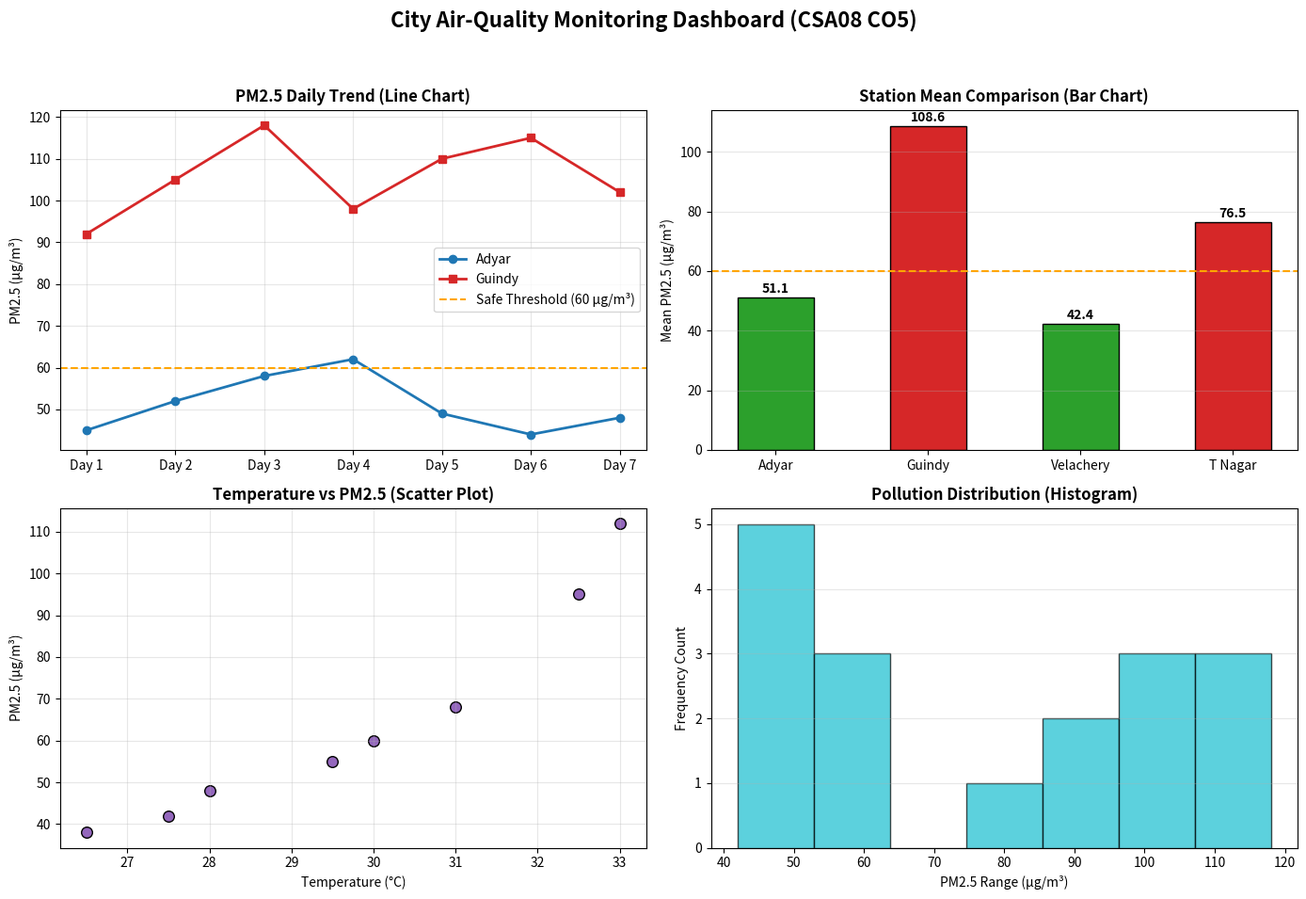

Write the Python code that produced this figure.
"""
CSA08 CO5 - Task B3: Multi-Panel Matplotlib Air Quality Visualizations
Produces line, bar, scatter, and histogram plots from environmental telemetry.
"""

import os
import matplotlib
matplotlib.use("Agg")
import matplotlib.pyplot as plt
import numpy as np

def generate_dashboard(output_path: str):
    fig, axes = plt.subplots(2, 2, figsize=(14, 10))
    fig.suptitle("City Air-Quality Monitoring Dashboard (CSA08 CO5)", fontsize=16, fontweight="bold")

    days = [f"Day {i}" for i in range(1, 8)]
    adyar = [45, 52, 58, 62, 49, 44, 48]
    guindy = [92, 105, 118, 98, 110, 115, 102]

    # Line Chart
    ax1 = axes[0, 0]
    ax1.plot(days, adyar, marker="o", color="#1f77b4", label="Adyar", linewidth=2)
    ax1.plot(days, guindy, marker="s", color="#d62728", label="Guindy", linewidth=2)
    ax1.axhline(60, color="orange", linestyle="--", label="Safe Threshold (60 µg/m³)")
    ax1.set_title("PM2.5 Daily Trend (Line Chart)", fontweight="bold")
    ax1.set_ylabel("PM2.5 (µg/m³)")
    ax1.legend()
    ax1.grid(True, alpha=0.3)

    # Bar Chart
    ax2 = axes[0, 1]
    stations = ["Adyar", "Guindy", "Velachery", "T Nagar"]
    means = [51.1, 108.6, 42.4, 76.5]
    colors = ["#2ca02c" if m <= 60 else "#d62728" for m in means]
    bars = ax2.bar(stations, means, color=colors, edgecolor="black", width=0.5)
    ax2.axhline(60, color="orange", linestyle="--")
    ax2.set_title("Station Mean Comparison (Bar Chart)", fontweight="bold")
    ax2.set_ylabel("Mean PM2.5 (µg/m³)")
    for b in bars:
        ax2.text(b.get_x() + b.get_width()/2., b.get_height() + 1.5, f"{b.get_height():.1f}", ha="center", fontweight="bold")
    ax2.grid(True, axis="y", alpha=0.3)

    # Scatter Plot
    ax3 = axes[1, 0]
    temps = [28.0, 29.5, 31.0, 32.5, 27.5, 30.0, 33.0, 26.5]
    pm25s = [48, 55, 68, 95, 42, 60, 112, 38]
    ax3.scatter(temps, pm25s, color="#9467bd", edgecolors="k", s=70)
    ax3.set_title("Temperature vs PM2.5 (Scatter Plot)", fontweight="bold")
    ax3.set_xlabel("Temperature (°C)")
    ax3.set_ylabel("PM2.5 (µg/m³)")
    ax3.grid(True, alpha=0.3)

    # Histogram
    ax4 = axes[1, 1]
    all_pm = [42, 45, 48, 49, 52, 55, 58, 62, 76, 92, 95, 98, 102, 105, 110, 115, 118]
    ax4.hist(all_pm, bins=7, color="#17becf", edgecolor="black", alpha=0.7)
    ax4.set_title("Pollution Distribution (Histogram)", fontweight="bold")
    ax4.set_xlabel("PM2.5 Range (µg/m³)")
    ax4.set_ylabel("Frequency Count")
    ax4.grid(True, axis="y", alpha=0.3)

    plt.tight_layout(rect=[0, 0.03, 1, 0.95])
    plt.savefig(output_path, dpi=200)
    plt.close()

def main():
    print("=" * 68)
    print("  CSA08 CO5 TASK B3: AIR QUALITY MATPLOTLIB VISUALIZATIONS")
    print("=" * 68)
    out_img = os.path.abspath("co5_air_quality_charts.png")
    generate_dashboard(out_img)
    print(f"  Successfully rendered 4-panel environmental dashboard:")
    print(f"    1. PM2.5 Daily Trend (Line Chart)")
    print(f"    2. Station Average Pollution (Bar Chart)")
    print(f"    3. Temperature vs PM2.5 Correlation (Scatter Plot)")
    print(f"    4. PM2.5 Distribution Profile (Histogram)")
    print(f"  Saved Image: {out_img} ({os.path.getsize(out_img):,} bytes)")
    print("=" * 68)

if __name__ == "__main__":
    main()
